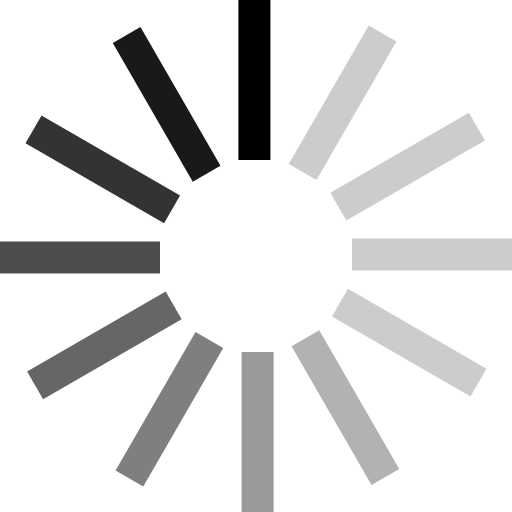
t = 0.00 s
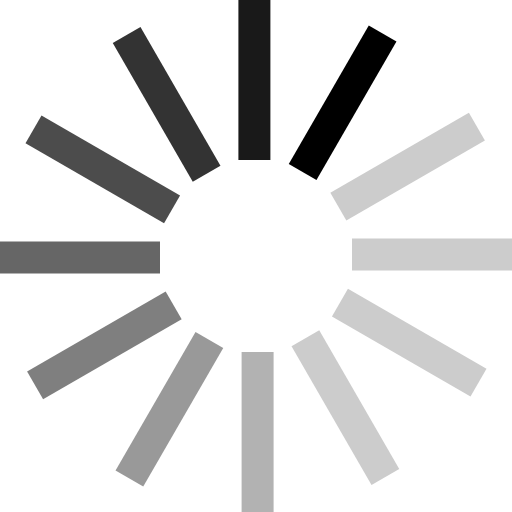
t = 0.19 s
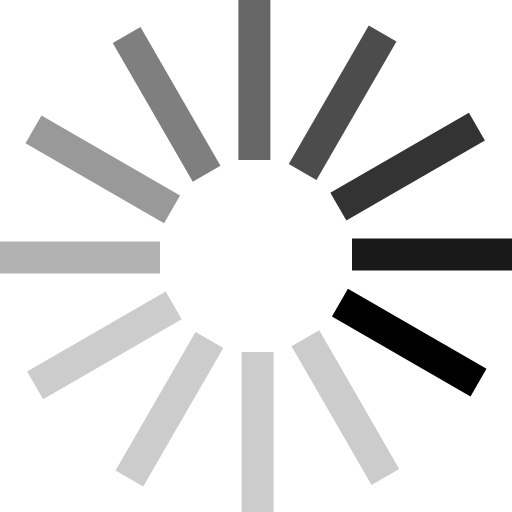
t = 0.41 s
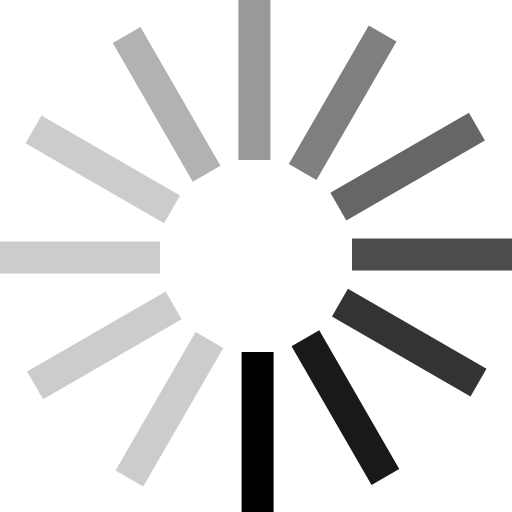
t = 0.60 s
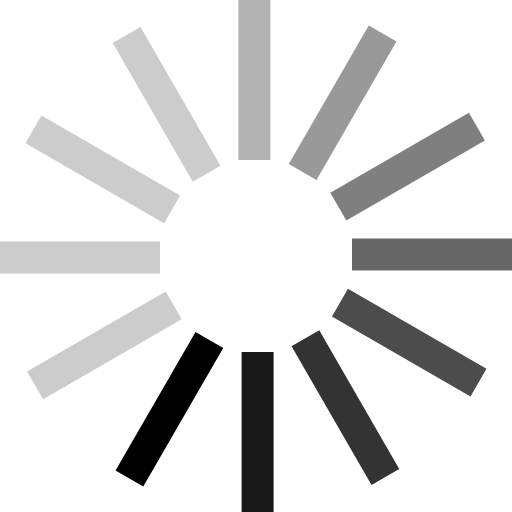
t = 0.79 s
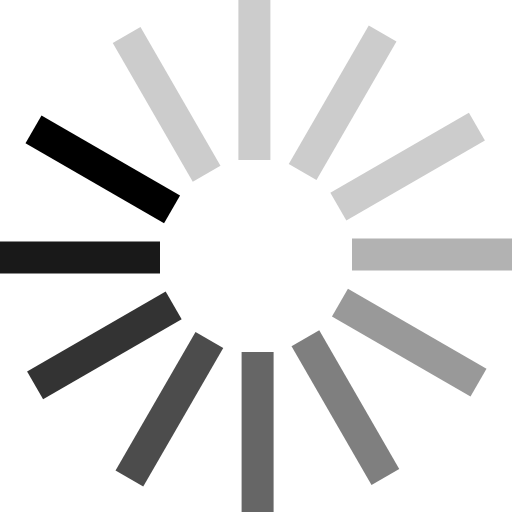
t = 1.01 s

The animated SVG that drew these frames (rendered in a browser with its animation timeline set to each time). Animation: 1 SMIL element (animateTransform=1); one cycle of 1.20 s, repeats indefinitely.

<?xml version="1.0" encoding="UTF-8" standalone="no"?><svg xmlns:svg="http://www.w3.org/2000/svg" xmlns="http://www.w3.org/2000/svg" xmlns:xlink="http://www.w3.org/1999/xlink" version="1.0" width="64px" height="64px" viewBox="0 0 128 128" xml:space="preserve"><g><path d="M59.6 0h8v40h-8V0z" fill="#000"/><path d="M59.6 0h8v40h-8V0z" fill="#ccc" transform="rotate(30 64 64)"/><path d="M59.6 0h8v40h-8V0z" fill="#ccc" transform="rotate(60 64 64)"/><path d="M59.6 0h8v40h-8V0z" fill="#ccc" transform="rotate(90 64 64)"/><path d="M59.6 0h8v40h-8V0z" fill="#ccc" transform="rotate(120 64 64)"/><path d="M59.6 0h8v40h-8V0z" fill="#b2b2b2" transform="rotate(150 64 64)"/><path d="M59.6 0h8v40h-8V0z" fill="#999" transform="rotate(180 64 64)"/><path d="M59.6 0h8v40h-8V0z" fill="#7f7f7f" transform="rotate(210 64 64)"/><path d="M59.6 0h8v40h-8V0z" fill="#666" transform="rotate(240 64 64)"/><path d="M59.6 0h8v40h-8V0z" fill="#4c4c4c" transform="rotate(270 64 64)"/><path d="M59.6 0h8v40h-8V0z" fill="#333" transform="rotate(300 64 64)"/><path d="M59.6 0h8v40h-8V0z" fill="#191919" transform="rotate(330 64 64)"/><animateTransform attributeName="transform" type="rotate" values="0 64 64;30 64 64;60 64 64;90 64 64;120 64 64;150 64 64;180 64 64;210 64 64;240 64 64;270 64 64;300 64 64;330 64 64" calcMode="discrete" dur="1200ms" repeatCount="indefinite"></animateTransform></g></svg>